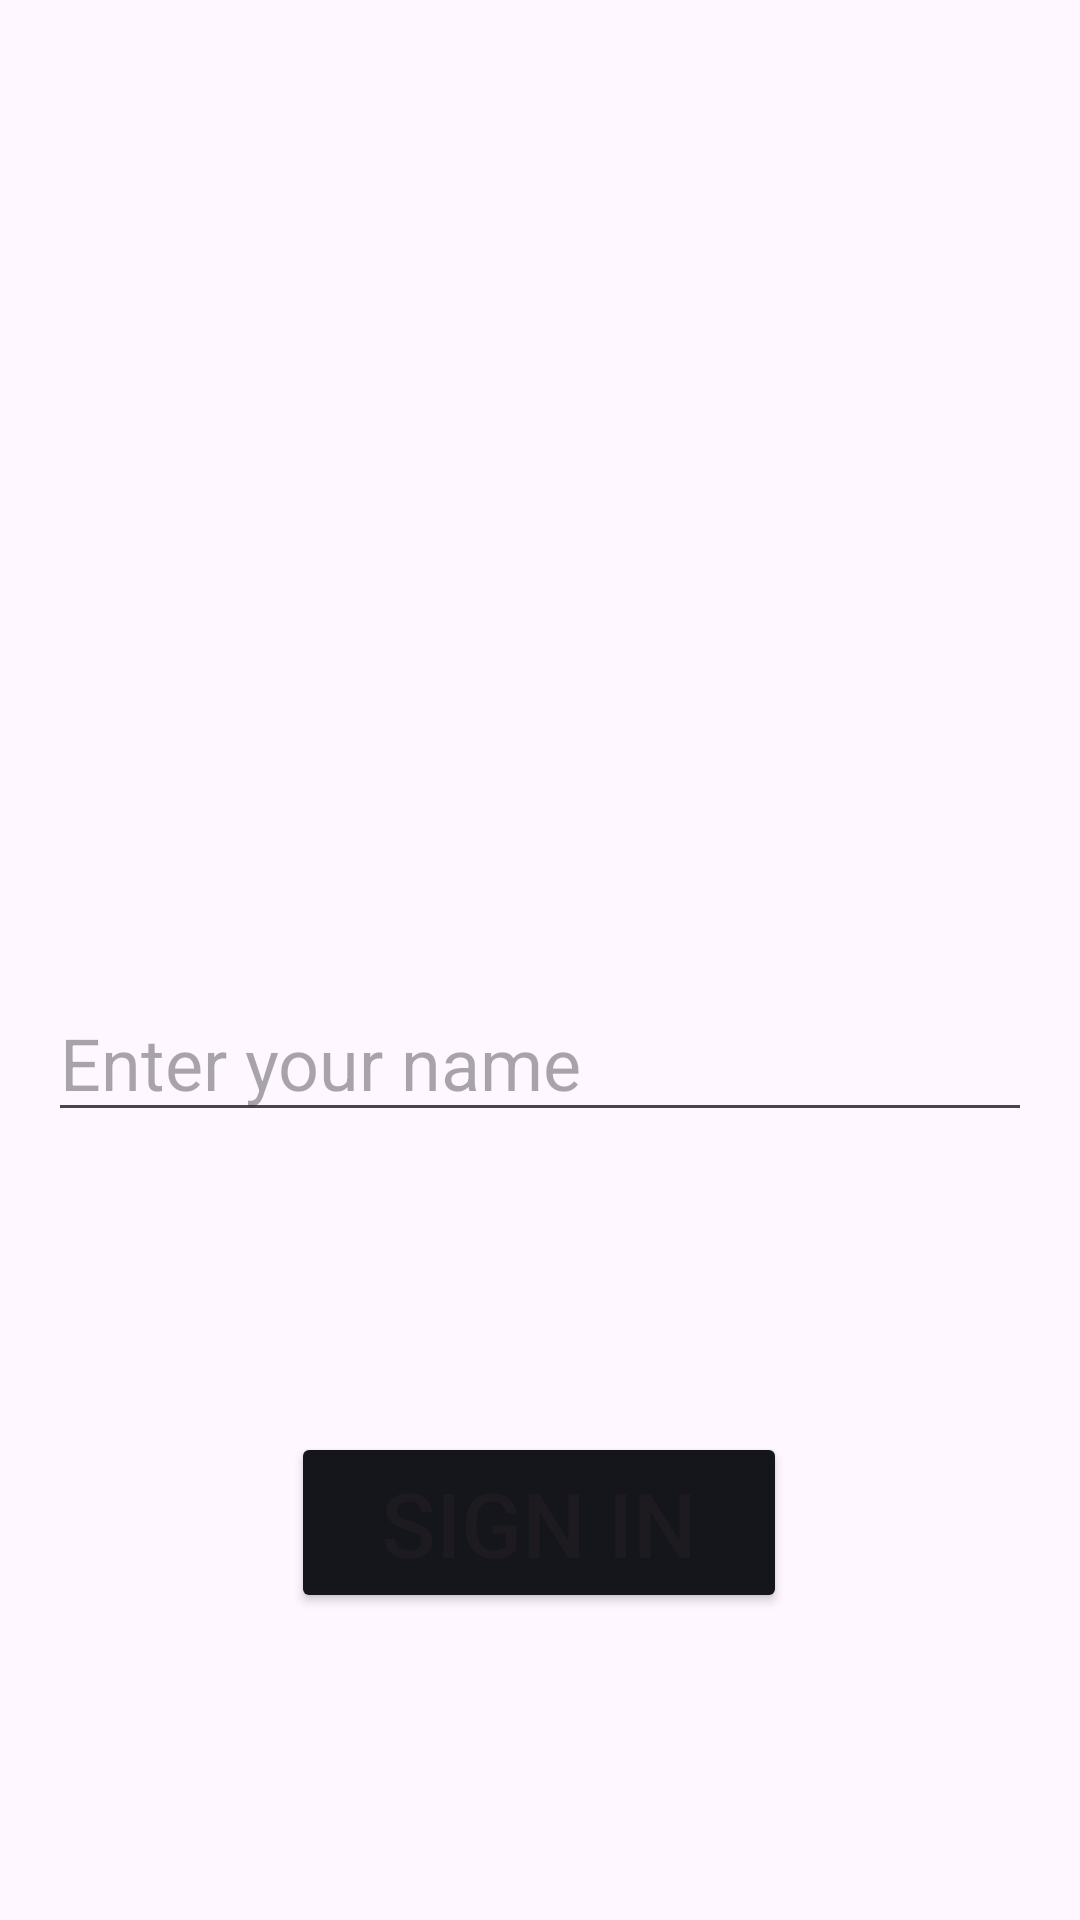

Write the Android layout XML for this screen, with the resource values it uses.
<!-- AndroidManifest.xml: application theme Theme.MultiApps -->
<!-- res/layout/activity_main.xml -->
<?xml version="1.0" encoding="utf-8"?>
<androidx.constraintlayout.widget.ConstraintLayout xmlns:android="http://schemas.android.com/apk/res/android"
    xmlns:app="http://schemas.android.com/apk/res-auto"
    xmlns:tools="http://schemas.android.com/tools"
    android:id="@+id/main"
    android:layout_width="match_parent"
    android:layout_height="match_parent"
    tools:context=".MainActivity">

    <EditText
        android:id="@+id/userNameInput"
        android:layout_width="match_parent"
        android:layout_height="wrap_content"
        android:layout_marginStart="16dp"
        android:layout_marginTop="328dp"
        android:layout_marginEnd="16dp"
        android:autofillHints=""
        android:hint="@string/enter_your_name"
        android:inputType="text"
        android:textSize="24sp"
        app:layout_constraintEnd_toEndOf="parent"
        app:layout_constraintHorizontal_bias="0.0"
        app:layout_constraintStart_toStartOf="parent"
        app:layout_constraintTop_toTopOf="parent" />

    <Button
        android:id="@+id/signinButton"
        android:layout_width="wrap_content"
        android:layout_height="wrap_content"
        android:layout_marginTop="100dp"
        android:backgroundTint="@color/PRIMARY_BLACK"
        android:paddingStart="30dp"
        android:paddingEnd="30dp"
        android:text="@string/sign_in_button_text"
        android:textSize="30sp"
        app:cornerRadius="12dp"
        app:layout_constraintEnd_toEndOf="@+id/userNameInput"
        app:layout_constraintHorizontal_bias="0.497"
        app:layout_constraintStart_toStartOf="@+id/userNameInput"
        app:layout_constraintTop_toBottomOf="@+id/userNameInput" />

</androidx.constraintlayout.widget.ConstraintLayout>
<!-- resources referenced by this layout -->
<resources>
  <color name="PRIMARY_BLACK">#14161C</color>
  <string name="enter_your_name">Enter your name</string>
  <string name="sign_in_button_text">Sign in</string>
  <style name="Theme.MultiApps" parent="Base.Theme.MultiApps" />
  <style name="Base.Theme.MultiApps" parent="Theme.Material3.DayNight.NoActionBar">
          
          
      </style>
</resources>
